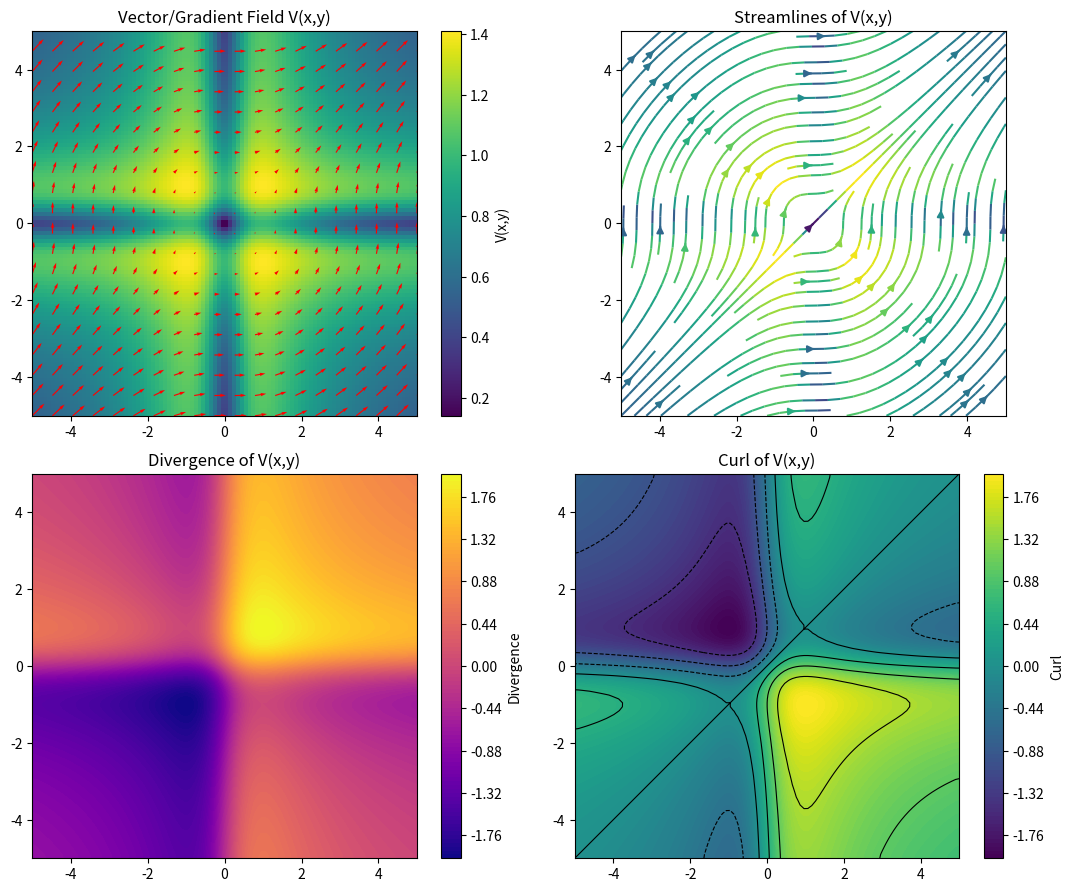

Reproduce this figure in Python.
"""Adapted from:
Visualizing Vector Fields and their Derivatives - https://doi.org/10.1119/PICUP.Exercise.vecderivs"""

import matplotlib.pyplot as plt
import numpy as np
from scipy.ndimage import zoom

def create_vector_field(X, Y):
    Vx = np.log(1+np.pow(Y,2))
    Vy = np.log(1+np.pow(X,2))

    #denom = np.power(X,2) + np.power(Y,2)
    #Vx = X/denom
    #Vy = Y/denom

    #Vx = np.cos(X)
    #Vy = np.sin(Y)

    return Vx, Vy, True


rows = 100
cols = 100
quiver_zoom = 0.2

row_extent = (-5, 5)
col_extent = (-5, 5)

x = np.linspace(row_extent[0], row_extent[1], rows)
y = np.linspace(col_extent[0], col_extent[1], cols)
X, Y = np.meshgrid(x, y)

Vx, Vy, flip = create_vector_field(X, Y)
axisX = 0 if flip else 1
axisY = 1 if flip else 0

dVx_dx = np.gradient(Vx, x, axis=axisX)
dVx_dy = np.gradient(Vx, y, axis=axisX)
dVy_dx = np.gradient(Vy, x, axis=axisY)
dVy_dy = np.gradient(Vy, y, axis=axisY)

magnitude = np.sqrt(np.power(dVx_dx,2) + np.power(dVy_dy,2))

divergence = dVx_dx + dVy_dy
curl = dVy_dx - dVx_dy

extent = (col_extent[0], col_extent[1], row_extent[0], row_extent[1])

plt.figure(figsize=(11, 9))

plt.subplot(2, 2, 1).set_aspect('equal', adjustable='box')
plt.title('Vector/Gradient Field V(x,y)')
plt.imshow(magnitude, extent=extent, origin='lower', cmap='viridis')
plt.colorbar(label='V(x,y)')
plt.quiver(zoom(X, quiver_zoom), zoom(Y, quiver_zoom), zoom(Vx, quiver_zoom), zoom(Vy, quiver_zoom), color='red')

plt.subplot(2, 2, 2).set_aspect('equal', adjustable='box')
plt.title('Streamlines of V(x,y)')
plt.streamplot(X, Y, Vx, Vy, color=magnitude, density=1)

plt.subplot(2, 2, 3).set_aspect('equal', adjustable='box')
plt.title('Divergence of V(x,y)')
plt.contourf(X, Y, divergence, extent=extent, origin='lower',  cmap='plasma', levels=100)
plt.colorbar(label='Divergence')

plt.subplot(2, 2, 4).set_aspect('equal', adjustable='box')
plt.title('Curl of V(x,y)')
plt.contourf(X, Y, curl, extent=extent, origin='lower',  cmap='viridis', levels=100)
plt.colorbar(label='Curl')
plt.contour(X, Y, curl, extent=extent, origin='lower', colors='black', linewidths=0.8)

plt.tight_layout()
plt.show()
